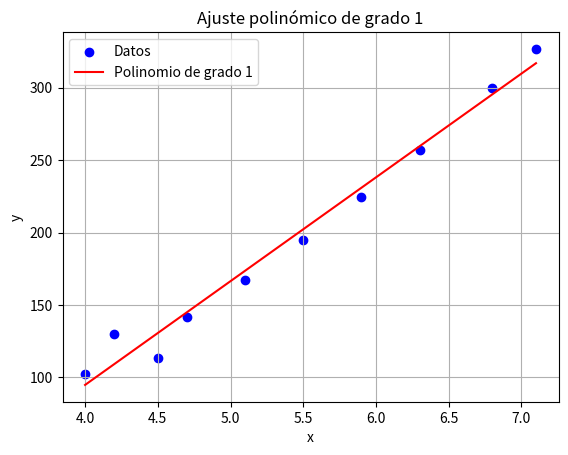

Source code (Python):
import numpy as np
import matplotlib.pyplot as plt

def ajuste_polinomico(x, y, grado):
    """
    Realiza un ajuste polinómico de grado especificado a los datos dados (x, y).

    Parameters:
    x : array-like
        Datos de entrada en el eje x.
    y : array-like
        Datos de entrada en el eje y.
    grado : int
        Grado del polinomio de ajuste.

    Returns:
    coeficientes : ndarray
        Coeficientes del polinomio de mejor ajuste.
    """
    # Convertir los arreglos a arrays de numpy
    x = np.array(x)
    y = np.array(y)

    # Ajuste polinómico de grado especificado
    coeficientes = np.polyfit(x, y, grado)

    return coeficientes

def evaluar_polinomio(coeficientes, x):
    """
    Evalúa el polinomio definido por los coeficientes dados en los puntos x.

    Parameters:
    coeficientes : array-like
        Coeficientes del polinomio.
    x : array-like
        Puntos donde se evalúa el polinomio.

    Returns:
    y : ndarray
        Valores del polinomio evaluado en los puntos x.
    """
    # Evaluar el polinomio en los puntos x
    y = np.polyval(coeficientes, x)
    return y

def calcular_error(x, y, coeficientes):
    """
    Calcula el error cuadrático entre los datos dados y la aproximación polinómica.

    Parameters:
    x : array-like
        Datos de entrada en el eje x.
    y : array-like
        Datos de entrada en el eje y.
    coeficientes : array-like
        Coeficientes del polinomio de ajuste.

    Returns:
    error : float
        Error cuadrático entre los datos reales y la aproximación polinómica.
    """
    # Evaluar el polinomio en los puntos x
    y_aproximado = evaluar_polinomio(coeficientes, x)

    # Calcular el error cuadrático
    error = np.sum((y_aproximado - y)**2)

    return error

# Ejemplo de uso
x = [4.0, 4.2, 4.5, 4.7, 5.1, 5.5, 5.9, 6.3, 6.8, 7.1]
y = [102.56, 130.11, 113.18, 142.05, 167.53, 195.14, 224.87, 256.73, 299.5, 326.72]
grado = 1  # Cambia el grado del polinomio aquí

# Obtener los coeficientes del polinomio de mejor ajuste
coeficientes = ajuste_polinomico(x, y, grado)
print(f"Coeficientes del polinomio de grado {grado}: {coeficientes}")

# Calcular el error cuadrático
error = calcular_error(x, y, coeficientes)
print(f"Error cuadrático total: {error}")

# Generar valores de y ajustados para la gráfica
x_fit = np.linspace(min(x), max(x), 100)
y_fit = evaluar_polinomio(coeficientes, x_fit)

# Graficar los puntos y la curva de mejor ajuste
plt.scatter(x, y, color='blue', label='Datos')
plt.plot(x_fit, y_fit, color='red', label=f'Polinomio de grado {grado}')
plt.xlabel('x')
plt.ylabel('y')
plt.legend()
plt.title(f'Ajuste polinómico de grado {grado}')
plt.grid(True)
plt.show()
